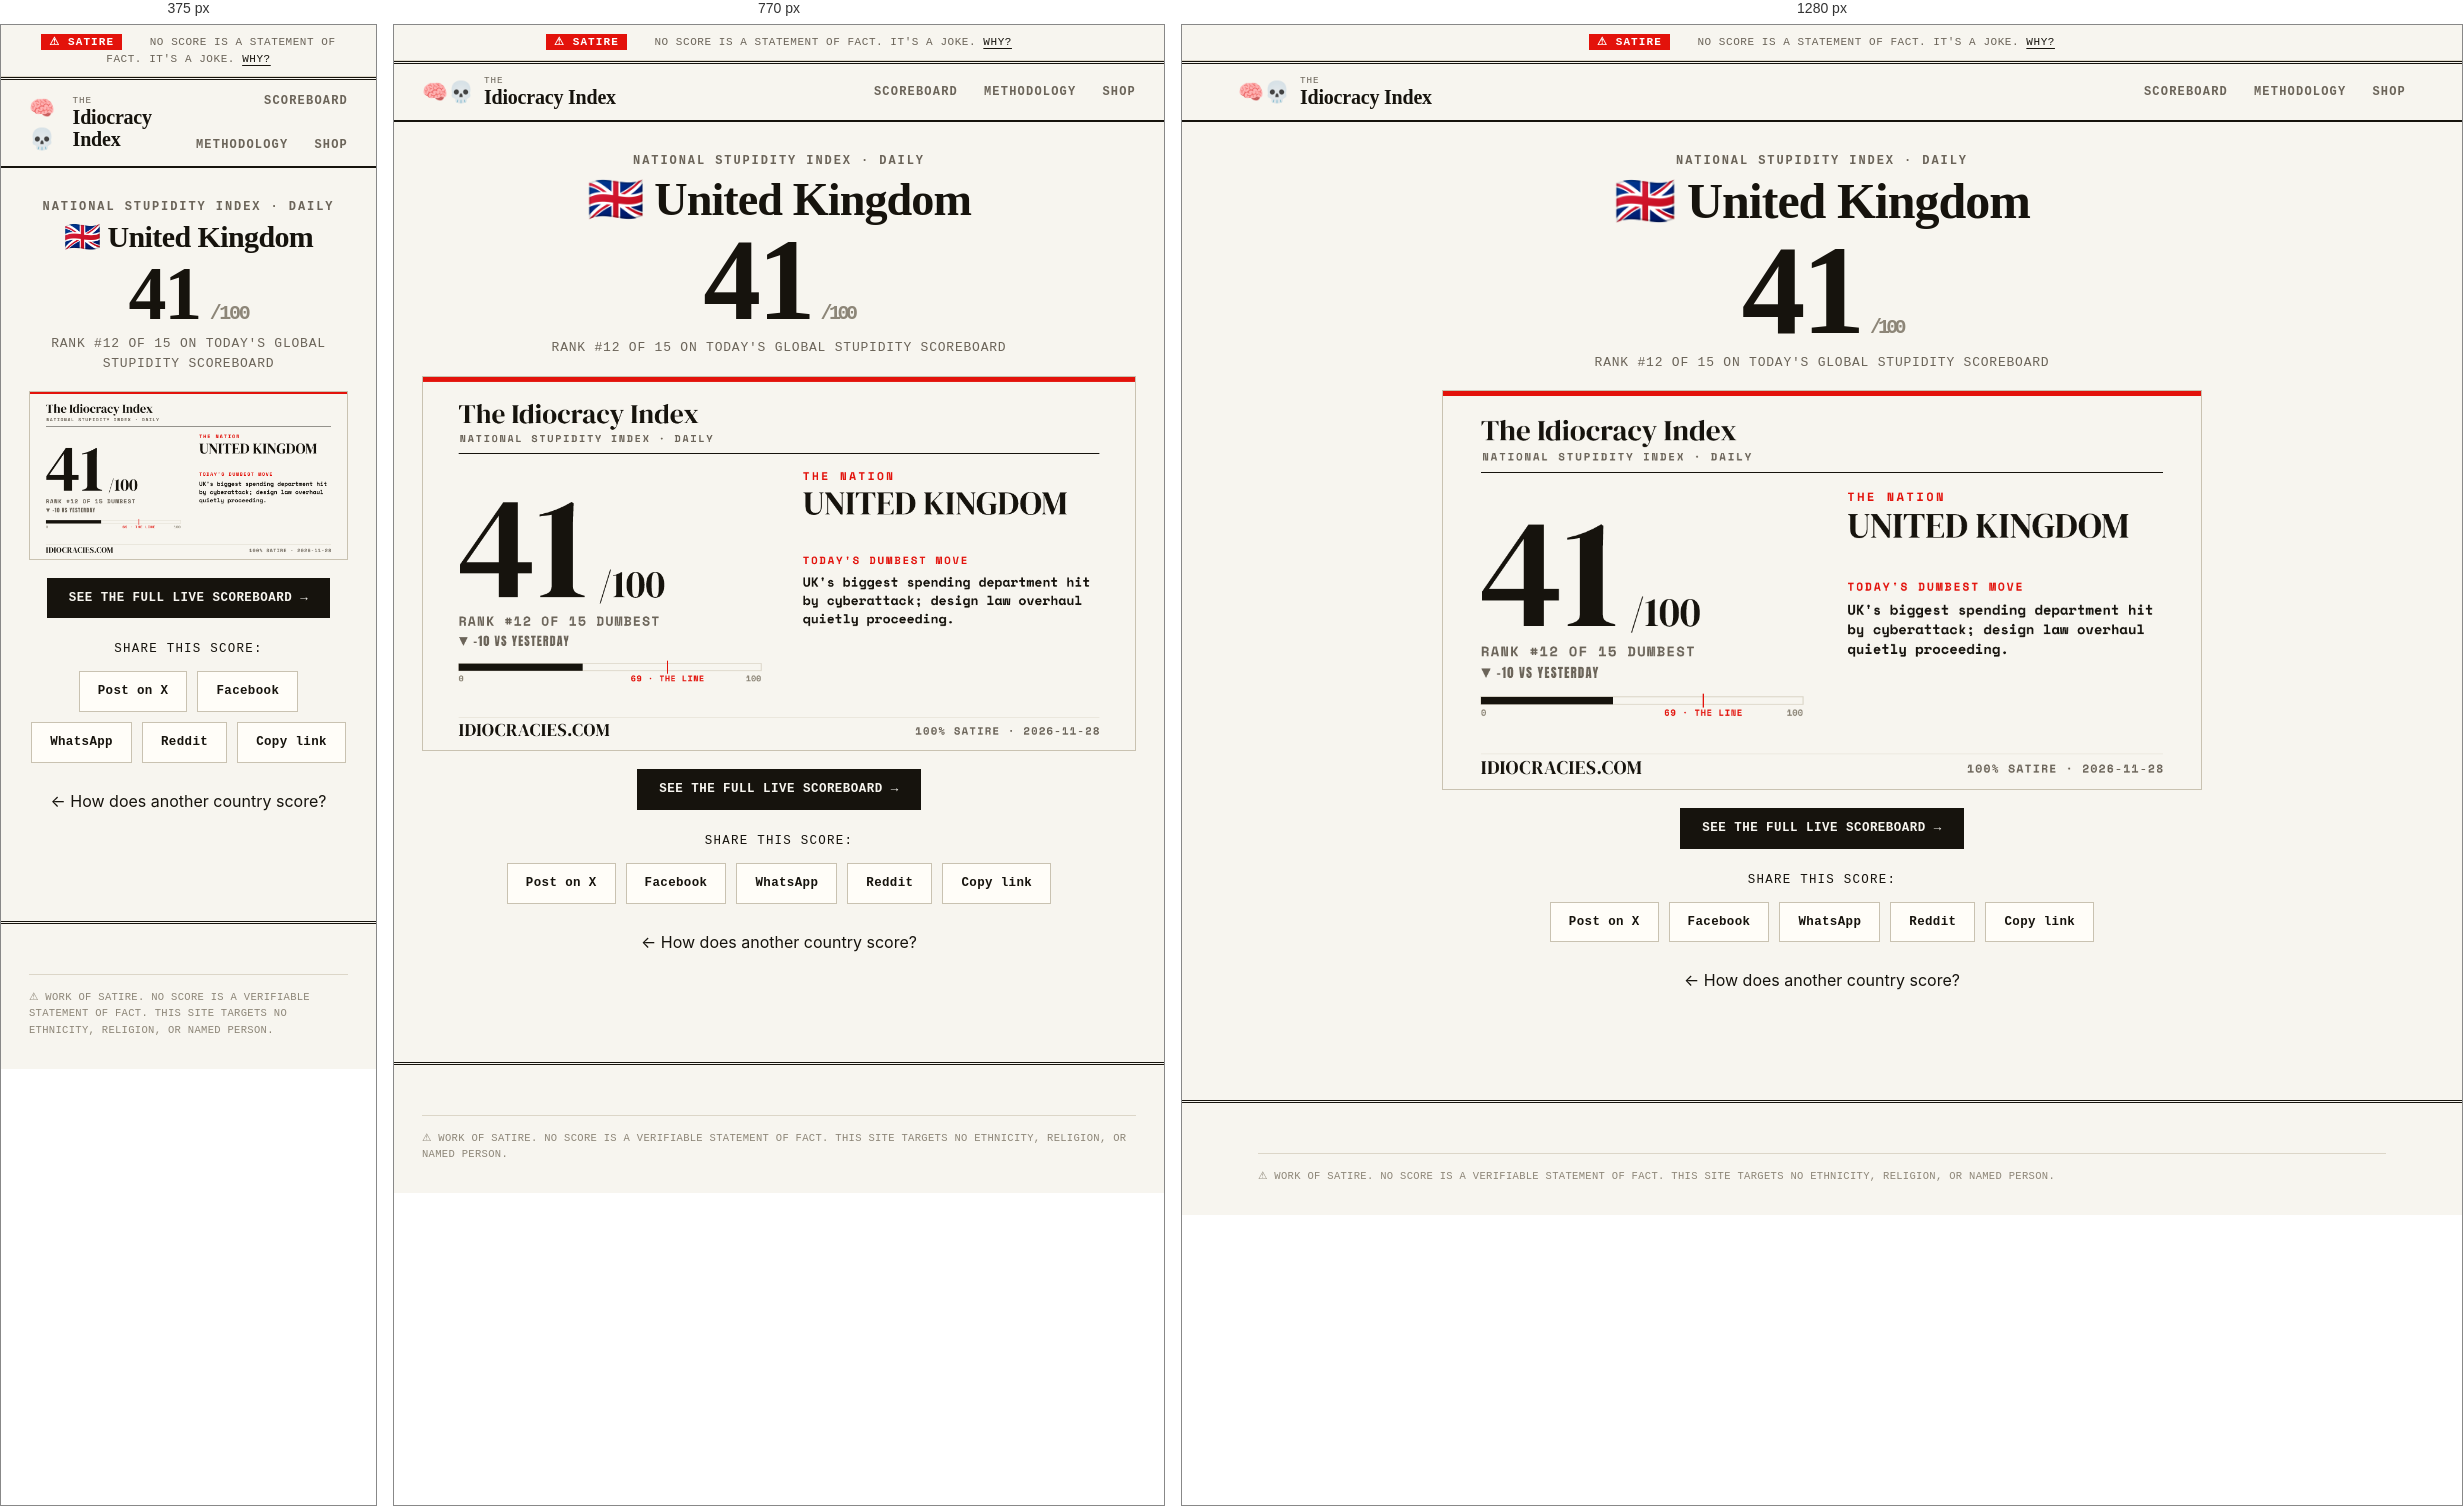
Rendered at 375 px, 770 px and 1280 px, left to right.

<!-- file: gb.html -->
<!DOCTYPE html>
<html lang="en">
<head>
  <meta charset="UTF-8" />
  <meta name="viewport" content="width=device-width, initial-scale=1.0" />
  <title>United Kingdom scores 41/100 on The Idiocracy Index</title>
  <meta name="description" content="🇬🇧 United Kingdom ranks #12 of 15 on the world's daily stupidity scoreboard. UK's biggest spending department hit by cyberattack; design law overhaul quietly proceeding. 100% satire." />
  <link rel="canonical" href="https://idiocracies.com/c/gb.html" />
  <meta property="og:site_name" content="The Idiocracy Index" />
  <meta property="og:title" content="United Kingdom scores 41/100 on The Idiocracy Index 🧠💀" />
  <meta property="og:description" content="🇬🇧 United Kingdom ranks #12 of 15 on the world's daily stupidity scoreboard. UK's biggest spending department hit by cyberattack; design law overhaul quietly proceeding. 100% satire." />
  <meta property="og:type" content="website" />
  <meta property="og:url" content="https://idiocracies.com/c/gb.html" />
  <meta property="og:image" content="https://idiocracies.com/assets/og/gb.png" />
  <meta property="og:image:width" content="1200" />
  <meta property="og:image:height" content="630" />
  <meta name="twitter:card" content="summary_large_image" />
  <meta name="twitter:title" content="United Kingdom scores 41/100 on The Idiocracy Index 🧠💀" />
  <meta name="twitter:description" content="🇬🇧 United Kingdom ranks #12 of 15 on the world's daily stupidity scoreboard. UK's biggest spending department hit by cyberattack; design law overhaul quietly proceeding. 100% satire." />
  <meta name="twitter:image" content="https://idiocracies.com/assets/og/gb.png" />
  <link rel="icon" type="image/png" sizes="32x32" href="/assets/favicon-32.png" />
  <link rel="apple-touch-icon" href="/assets/apple-touch-icon.png" />
  <link rel="preconnect" href="https://fonts.googleapis.com" />
  <link rel="preconnect" href="https://fonts.gstatic.com" crossorigin />
  <link href="https://fonts.googleapis.com/css2?family=Fraunces:ital,opsz,wght@0,9..144,400..900;1,9..144,400..600&family=Inter:wght@400;500;600;700&family=Space+Mono:wght@400;700&display=swap" rel="stylesheet" />
  <link rel="stylesheet" href="/assets/style.css" />
</head>
<body>
  <div class="satire-bar"><span class="tape-txt">⚠ SATIRE</span> &nbsp; No score is a statement of fact. It's a joke. <a href="/about.html#disclaimer">Why?</a></div>
  <header class="site-header">
    <a class="brand" href="/"><span class="brand-logo">🧠💀</span><span class="brand-text">The<strong>Idiocracy Index</strong></span></a>
    <nav class="nav"><a href="/">Scoreboard</a><a href="/about.html">Methodology</a><a href="/merch.html">Shop</a></nav>
  </header>

  <main class="page-article" style="max-width:880px;text-align:center">
    <p style="font-family:var(--mono);font-size:12px;font-weight:700;letter-spacing:.16em;text-transform:uppercase;color:var(--soft);margin-bottom:6px">National Stupidity Index · Daily</p>
    <h1 style="font-family:var(--serif);font-weight:900;font-size:clamp(30px,6vw,50px);line-height:1.02;letter-spacing:-.02em;margin:0 0 8px">🇬🇧 United Kingdom</h1>
    <div style="font-family:var(--serif);font-weight:900;font-size:clamp(76px,15vw,128px);line-height:.86;letter-spacing:-.03em;color:var(--ink)">41<span style="font-family:var(--mono);font-weight:700;font-size:20px;color:var(--faint)"> /100</span></div>
    <p style="font-family:var(--mono);font-size:13px;text-transform:uppercase;letter-spacing:.06em;color:var(--soft);margin:8px 0 0">Rank #12 of 15 on today's global stupidity scoreboard</p>
    <img class="country-card-img" src="/assets/og/gb.png" alt="United Kingdom scores 41/100 on The Idiocracy Index" width="1200" height="630" />
    <div class="share-cta-row">
      <a class="btn" href="/">See the full live scoreboard →</a>
    </div>
    <p class="share-label">Share this score:</p>
    <div class="share-row">
      <a class="share-btn x" href="https://twitter.com/intent/tweet?text=United%20Kingdom%20scores%2041%2F100%20on%20The%20Idiocracy%20Index%20%F0%9F%A7%A0%F0%9F%92%80%2C%20rank%20%2312%20of%2015%20dumbest.%20100%25%20satire.&url=https%3A%2F%2Fidiocracies.com%2Fc%2Fgb.html" target="_blank" rel="noopener">Post on X</a>
      <a class="share-btn fb" href="https://www.facebook.com/sharer/sharer.php?u=https%3A%2F%2Fidiocracies.com%2Fc%2Fgb.html" target="_blank" rel="noopener">Facebook</a>
      <a class="share-btn wa" href="https://wa.me/?text=United%20Kingdom%20scores%2041%2F100%20on%20The%20Idiocracy%20Index%20%F0%9F%A7%A0%F0%9F%92%80%2C%20rank%20%2312%20of%2015%20dumbest.%20100%25%20satire.%20https%3A%2F%2Fidiocracies.com%2Fc%2Fgb.html" target="_blank" rel="noopener">WhatsApp</a>
      <a class="share-btn rd" href="https://www.reddit.com/submit?url=https%3A%2F%2Fidiocracies.com%2Fc%2Fgb.html&title=United%20Kingdom%20scores%2041%2F100%20on%20The%20Idiocracy%20Index%20%F0%9F%A7%A0%F0%9F%92%80%2C%20rank%20%2312%20of%2015%20dumbest.%20100%25%20satire." target="_blank" rel="noopener">Reddit</a>
      <button class="share-btn copy" type="button" data-copy="https://idiocracies.com/c/gb.html">Copy link</button>
    </div>
    <p style="margin-top:26px"><a href="/#rankings">← How does another country score?</a></p>
  </main>

  <footer class="site-footer">
    <div class="wrap"><p class="footer-legal">⚠ WORK OF SATIRE. No score is a verifiable statement of fact. This site targets no ethnicity, religion, or named person.</p></div>
  </footer>
  <script>
    document.addEventListener('click', function (e) {
      var b = e.target.closest('.share-btn.copy'); if (!b) return;
      navigator.clipboard.writeText(b.dataset.copy).then(function () {
        var o = b.textContent; b.textContent = 'Copied! ✓'; setTimeout(function () { b.textContent = o; }, 1600);
      });
    });
  </script>
</body>
</html>


/* @media block from style.css */
@media (max-width:900px){
  :root{ --margin:28px; }
  .hero-grid{ grid-template-columns:1fr; gap:28px; }
  .continent-card, .sm{ grid-column:span 4; }
  .spotlight-card, .spot{ grid-template-columns:1fr; }
  .spot-score, .spot .num{ grid-column:1/-1; } .spot-body, .spot .body{ grid-column:1/-1; } .spot .aside{ grid-column:1/-1; border-left:0; border-top:1px solid var(--line); padding-left:0; padding-top:14px; margin-top:14px; }
}

/* @media block from style.css */
@media (max-width:640px){
  .lt-head{ grid-template-columns:30px 1fr 56px; }
  .lt-head .col-bar, .lt-head .col-trend{ display:none; }
  .country-row{ grid-template-columns:30px 1fr 56px; }
  .country-bar, .country-trend{ display:none; }
  .continent-card, .sm{ grid-column:span 6; }
  .plate .sub{ gap:10px; font-size:10px; }
}